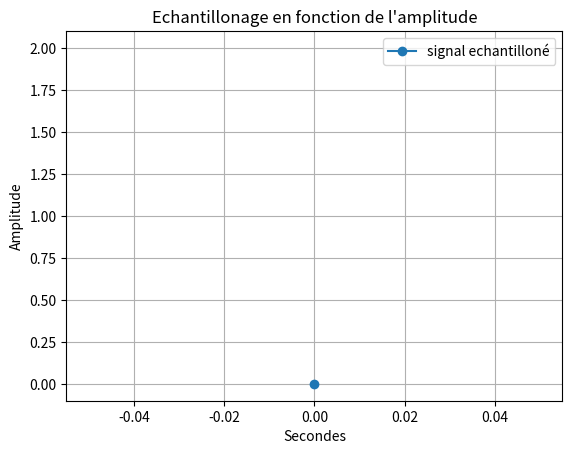

Reproduce this figure in Python.
import random as rand

import numpy as np #importation de numpy
import matplotlib.pyplot as plt

F=2 #assigniation d'un variable F a valeur 2
T=np.linspace(0.0,0.1,1) #Assigniation de la variable T avec le module numpy pour creer un espace de ligne compris entre 0 et 1001 avec un pas de 1  

X1=np.sin(F*np.pi*2*T) #Assigniation de la varibale X1 avec le module numpy pour creer une sinusoide avec la varibale F la valeurs pi du module numpy et la variable T 

Bx1= [i+rand.randint(-6,7)/10 for i in X1]

q=0.5 # pas de quantification 

X1q = q*np.round(X1/q) # signal quantifié 

E=X1-X1q #ereur de quantification 

Te=0.02

Fe = F*2

Xech=np.sin(Fe*np.pi*Te*T)

#3)

F2=2 #assigniation d'un variable F a valeur 2

T2=np.linspace(0.2,1,1001) #Assigniation de la variable T avec le module numpy pour creer un espace de ligne compris entre 0 et 1001 avec un pas de 1

X2=np.sin(F2*np.pi*2*T2)#Assigniation de la varibale X1 avec le module numpy pour creer une sinusoide avec la varibale F la valeurs pi du module numpy et la variable T 

#4) 
X3=X1+X2 #Addition des deux courbes X1 et X2
#2)3) 

# plt.plot(X1 , marker='o', color='tab:purple', label='X1') #Affichage de la courbe X1
# plt.plot(Bx1, color='tab:purple', label='Bruit de X1')
# plt.plot(X1q, color='tab:red', label='Signal quantifié')
# plt.plot(E, color='tab:cyan', label='Erreur de quantification')
plt.plot(Xech, marker='o', color='tab:blue', label='signal echantilloné')


# plt.plot(X2, marker='o', color='r', label='X2') #Afffichage de la courbe X2
# plt.plot(X3, marker='o', color='y', label='X3') #Afffichage de la courbe X3
plt.plot(F)# Y=2 car valeurs de F=2
plt.xlabel("Secondes") #Axes x =Secondes
plt.ylabel('Amplitude')#Axes y= Amplitude
plt.title("Echantillonage en fonction de l'amplitude") #Titre du graphe
plt.legend() #Affiche la legende
plt.grid() #affichage de la grille
plt.show() #Afficher le plot
plt.close() #Fermer le plot
